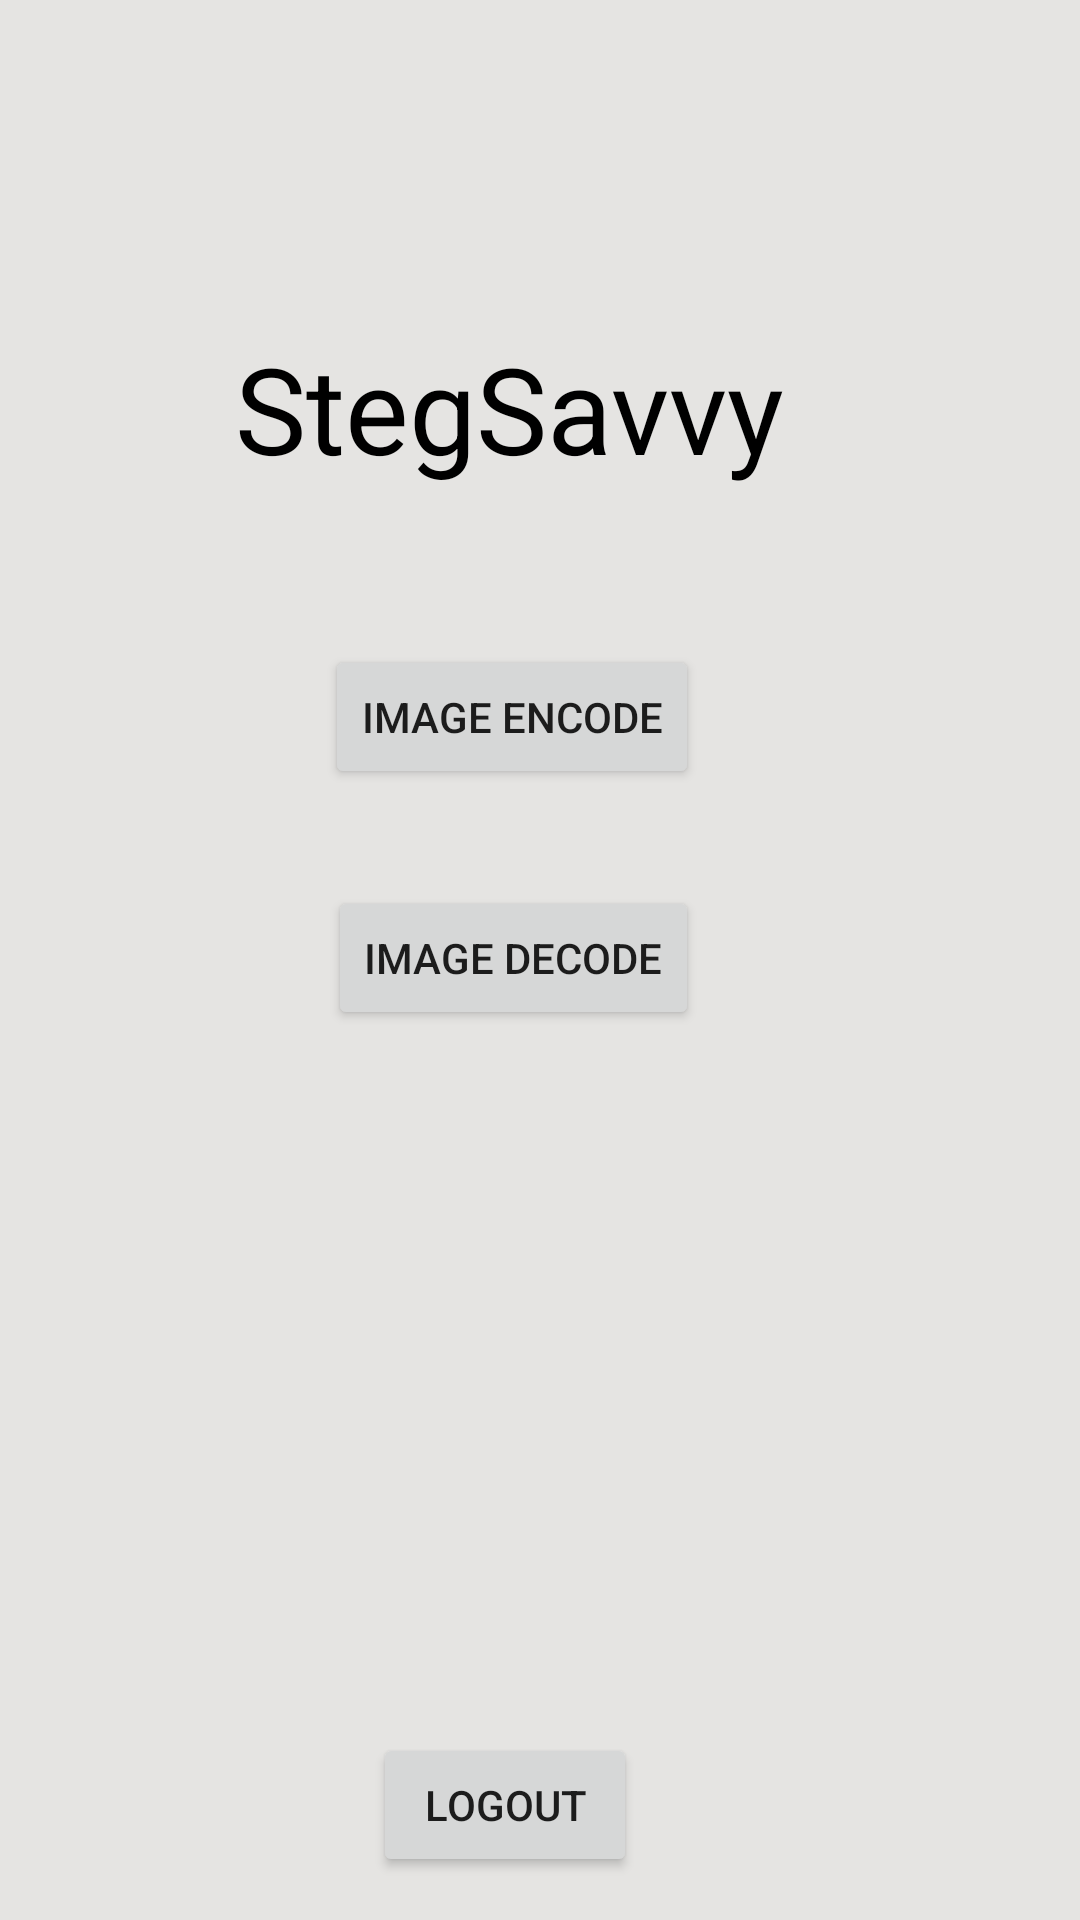

Reconstruct the res/layout file that produces this screen, plus the resources it refers to.
<!-- AndroidManifest.xml: application theme Theme.StegSavvy_2 -->
<!-- res/layout/content_image_dash.xml -->
<?xml version="1.0" encoding="utf-8"?>
<androidx.constraintlayout.widget.ConstraintLayout xmlns:android="http://schemas.android.com/apk/res/android"
    xmlns:app="http://schemas.android.com/apk/res-auto"
    xmlns:tools="http://schemas.android.com/tools"
    android:layout_width="match_parent"
    android:layout_height="match_parent"
    tools:context=".Dashboard"
    android:background="#e5e4e2">

    <TextView
        android:layout_width="283dp"
        android:layout_height="53dp"
        android:text="@string/stegsavvy"
        app:flow_verticalAlign="center"
        android:textAlignment="center"
        android:textSize="40sp"
        android:textColor="@color/black"
        app:layout_constraintBottom_toBottomOf="parent"
        app:layout_constraintLeft_toLeftOf="parent"
        app:layout_constraintRight_toRightOf="parent"
        app:layout_constraintTop_toTopOf="parent"
        app:layout_constraintVertical_bias="0.186"
        app:layout_constraintHorizontal_bias="0.367"/>


    <Button
        android:id="@+id/imageEncode"
        android:layout_width="wrap_content"
        android:layout_height="wrap_content"
        android:text="@string/imgBtn"
        app:flow_verticalAlign="center"
        app:layout_constraintBottom_toBottomOf="parent"
        app:layout_constraintHorizontal_bias="0.46"
        app:layout_constraintLeft_toLeftOf="parent"
        app:layout_constraintRight_toRightOf="parent"
        app:layout_constraintTop_toTopOf="parent"
        app:layout_constraintVertical_bias="0.363" />


    <Button
        android:id="@+id/imageDecode"
        android:layout_width="wrap_content"
        android:layout_height="wrap_content"
        android:text="@string/imDec"
        app:flow_verticalAlign="center"
        app:layout_constraintBottom_toBottomOf="parent"
        app:layout_constraintHorizontal_bias="0.462"
        app:layout_constraintLeft_toLeftOf="parent"
        app:layout_constraintRight_toRightOf="parent"
        app:layout_constraintTop_toTopOf="parent"
        app:layout_constraintVertical_bias="0.499" />

    <Button
        android:id="@+id/logout"
        android:layout_width="wrap_content"
        android:layout_height="wrap_content"
        android:text="@string/logBtn"
        app:flow_verticalAlign="center"
        app:layout_constraintBottom_toBottomOf="parent"
        app:layout_constraintHorizontal_bias="0.457"
        app:layout_constraintLeft_toLeftOf="parent"
        app:layout_constraintRight_toRightOf="parent"
        app:layout_constraintTop_toTopOf="parent"
        app:layout_constraintVertical_bias="0.976" />

</androidx.constraintlayout.widget.ConstraintLayout>
<!-- resources referenced by this layout -->
<resources>
  <string name="imDec">Image Decode</string>
  <string name="imgBtn">Image Encode</string>
  <string name="logBtn">Logout</string>
  <string name="stegsavvy" translatable="false">StegSavvy</string>
  <style name="Theme.StegSavvy_2" parent="Theme.MaterialComponents.DayNight.DarkActionBar">
          
          <item name="colorPrimary">@color/purple_500</item>
          <item name="colorPrimaryVariant">@color/purple_700</item>
          <item name="colorOnPrimary">@color/white</item>
          
          <item name="colorSecondary">@color/teal_200</item>
          <item name="colorSecondaryVariant">@color/teal_200</item>
          <item name="colorOnSecondary">@color/black</item>
          
          <item name="android:statusBarColor" tools:targetApi="l">?attr/colorPrimaryVariant</item>
          
      </style>
  <!-- not gathered from this repository: default colours our renderer supplied (Android Studio template values) -->
  <color name="purple_500">#FF6200EE</color>
  <color name="purple_700">#FF3700B3</color>
  <color name="teal_200">#FF03DAC5</color>
  <color name="black">#FF000000</color>
  <color name="white">#FFFFFFFF</color>
</resources>
